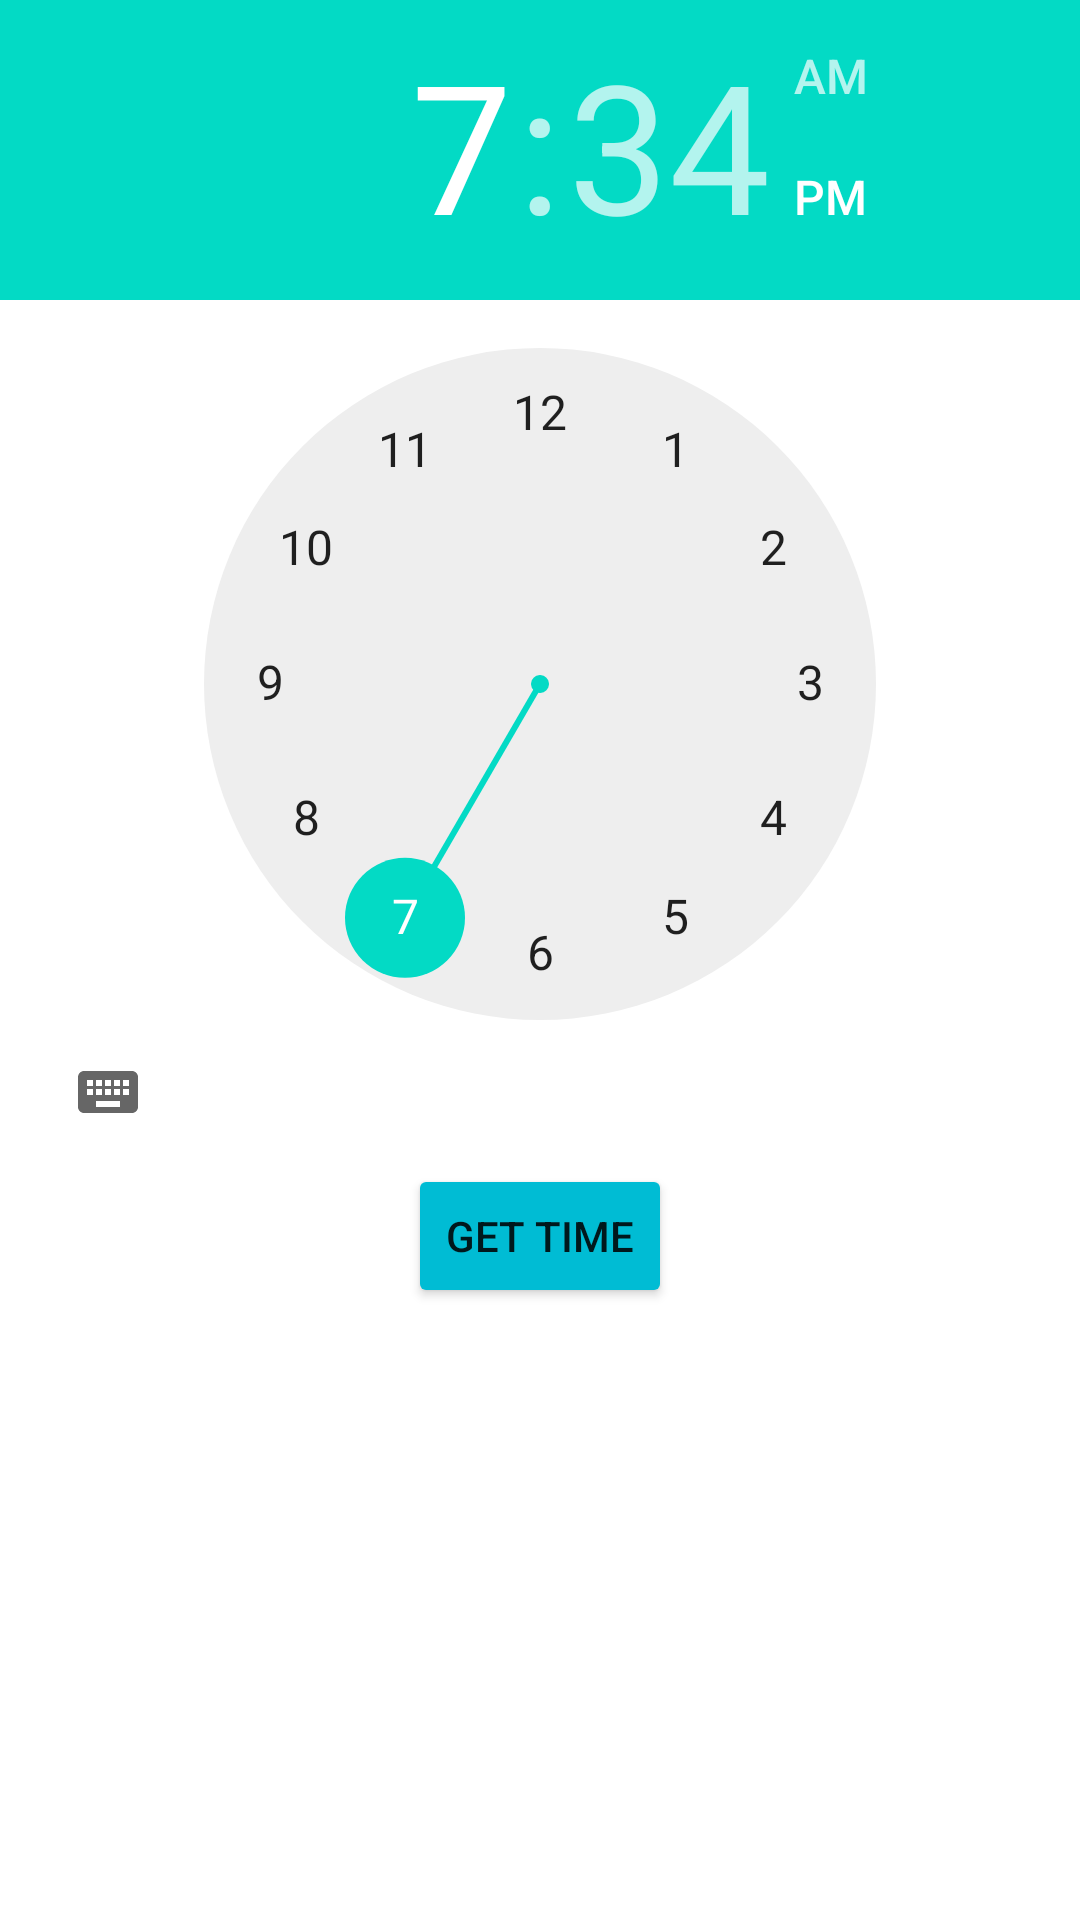

Here is an Android app screen rendered from its layout file. Give the layout XML and the strings, colors and styles it references.
<!-- AndroidManifest.xml: application theme Theme.PopActivityAndTimePicker -->
<!-- res/layout/activity_pop.xml -->
<?xml version="1.0" encoding="utf-8"?>
<androidx.constraintlayout.widget.ConstraintLayout xmlns:android="http://schemas.android.com/apk/res/android"
    xmlns:app="http://schemas.android.com/apk/res-auto"
    xmlns:tools="http://schemas.android.com/tools"
    android:layout_width="match_parent"
    android:layout_height="match_parent"
    tools:context=".pop_activity">

    <TimePicker
        android:id="@+id/timePicker"
        android:layout_width="match_parent"
        android:layout_height="wrap_content"
        tools:ignore="MissingConstraints" />

    <Button
        android:id="@+id/btnClose"
        android:layout_width="wrap_content"
        android:layout_height="wrap_content"
        android:text="get Time"
        android:backgroundTint="#00BCD4"
        app:layout_constraintEnd_toEndOf="parent"
        app:layout_constraintStart_toStartOf="parent"
        app:layout_constraintTop_toBottomOf="@+id/timePicker" />

</androidx.constraintlayout.widget.ConstraintLayout>
<!-- resources referenced by this layout -->
<resources>
  <style name="Theme.PopActivityAndTimePicker" parent="Theme.MaterialComponents.DayNight.DarkActionBar">
          
          <item name="colorPrimary">@color/purple_500</item>
          <item name="colorPrimaryVariant">@color/purple_700</item>
          <item name="colorOnPrimary">@color/white</item>
          
          <item name="colorSecondary">@color/teal_200</item>
          <item name="colorSecondaryVariant">@color/teal_700</item>
          <item name="colorOnSecondary">@color/black</item>
          
          <item name="android:statusBarColor">?attr/colorPrimaryVariant</item>
          
      </style>
  <!-- not gathered from this repository: default colours our renderer supplied (Android Studio template values) -->
  <color name="purple_500">#FF6200EE</color>
  <color name="purple_700">#FF3700B3</color>
  <color name="teal_200">#FF03DAC5</color>
  <color name="teal_700">#FF018786</color>
  <color name="black">#FF000000</color>
  <color name="white">#FFFFFFFF</color>
</resources>
